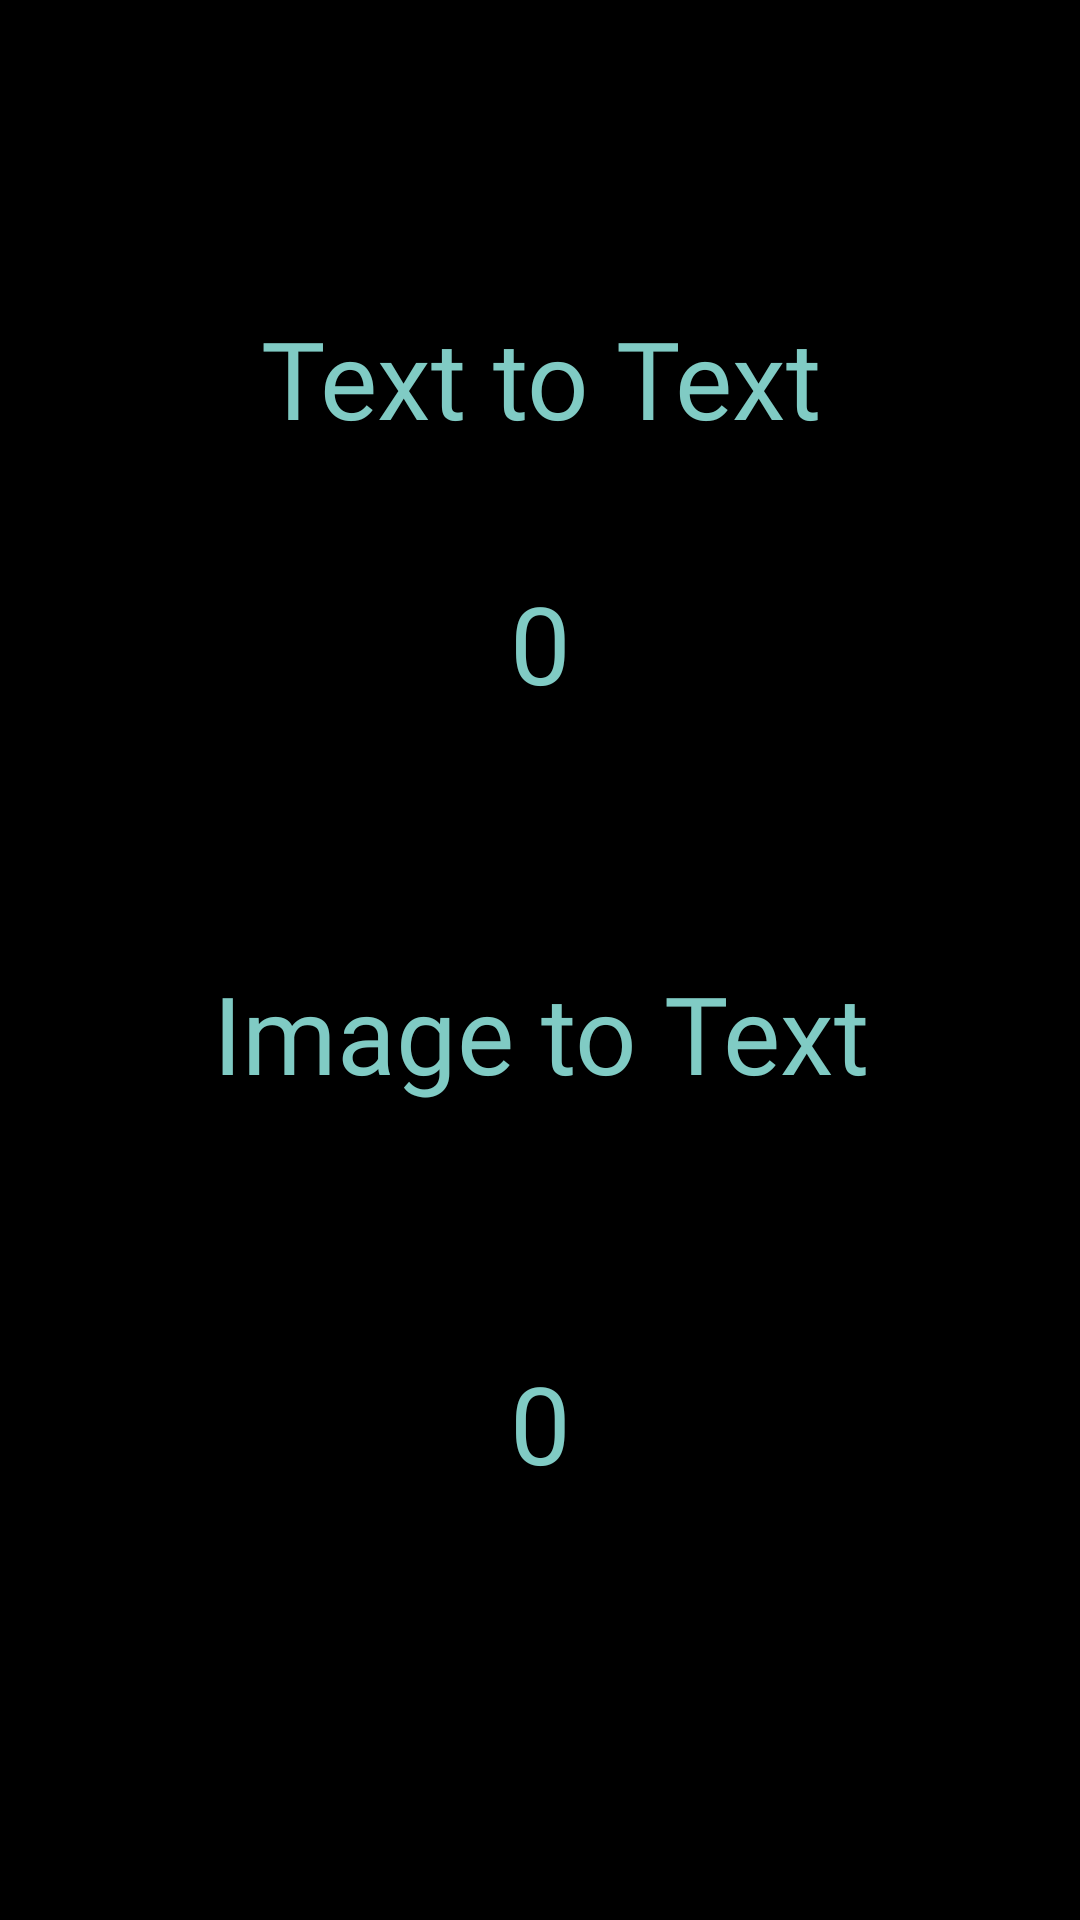

The Android layout XML behind this screen, and the referenced resources:
<!-- AndroidManifest.xml: application theme Theme.AppCompat.NoActionBar -->
<!-- res/layout/fragment_stats.xml -->
<?xml version="1.0" encoding="utf-8"?>
<androidx.constraintlayout.widget.ConstraintLayout
    xmlns:android="http://schemas.android.com/apk/res/android"
    xmlns:app="http://schemas.android.com/apk/res-auto"
    xmlns:tools="http://schemas.android.com/tools"
    android:layout_width="match_parent"
    android:layout_height="match_parent"
    android:background="@android:color/black">

    <TextView
        android:id="@+id/imageStatsCount"
        android:layout_width="360dp"
        android:layout_height="106dp"
        android:layout_marginBottom="84dp"
        android:fontFamily="@font/bungee"
        android:text="0"
        android:textAlignment="center"
        android:textColor="?attr/colorAccent"
        android:textSize="36sp"
        app:layout_constraintBottom_toBottomOf="parent"
        app:layout_constraintEnd_toEndOf="parent"
        app:layout_constraintHorizontal_bias="0.49"
        app:layout_constraintStart_toStartOf="parent" />

    <TextView
        android:id="@+id/regTransStats3"
        android:layout_width="360dp"
        android:layout_height="106dp"
        android:layout_marginBottom="24dp"
        android:fontFamily="@font/bungee"
        android:text="Image to Text"
        android:textAlignment="center"
        android:textColor="?attr/colorAccent"
        android:textSize="36sp"
        app:layout_constraintBottom_toTopOf="@+id/imageStatsCount"
        app:layout_constraintEnd_toEndOf="parent"
        app:layout_constraintHorizontal_bias="0.49"
        app:layout_constraintStart_toStartOf="parent" />

    <TextView
        android:id="@+id/textStatsCount"
        android:layout_width="360dp"
        android:layout_height="106dp"
        android:layout_marginBottom="24dp"
        android:fontFamily="@font/bungee"
        android:text="0"
        android:textAlignment="center"
        android:textColor="?attr/colorAccent"
        android:textSize="36sp"
        app:layout_constraintBottom_toTopOf="@+id/regTransStats3"
        app:layout_constraintEnd_toEndOf="parent"
        app:layout_constraintHorizontal_bias="0.49"
        app:layout_constraintStart_toStartOf="parent" />

    <ImageView
        android:id="@+id/statsLogo"
        android:layout_width="wrap_content"
        android:layout_height="wrap_content"
        android:layout_marginStart="16dp"
        android:layout_marginTop="16dp"
        app:layout_constraintStart_toStartOf="parent"
        app:layout_constraintTop_toTopOf="parent"
        app:srcCompat="@drawable/icons8_google_translate_64px_1" />

    <TextView
        android:id="@+id/textStats"
        android:layout_width="360dp"
        android:layout_height="106dp"
        android:layout_marginTop="120dp"
        android:fontFamily="@font/bungee"
        android:text="Text to Text"
        android:textAlignment="center"
        android:textColor="?attr/colorAccent"
        android:textSize="36sp"
        app:layout_constraintBottom_toTopOf="@+id/textStatsCount"
        app:layout_constraintEnd_toEndOf="parent"
        app:layout_constraintHorizontal_bias="0.49"
        app:layout_constraintStart_toStartOf="parent"
        app:layout_constraintTop_toTopOf="parent"
        app:layout_constraintVertical_bias="0.517" />
</androidx.constraintlayout.widget.ConstraintLayout>
<!-- resources referenced by this layout -->
<resources>

</resources>
